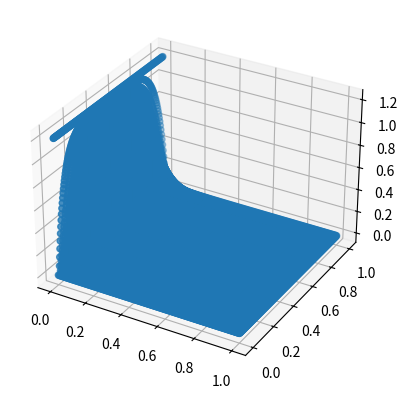

The script that saved this image:
import numpy as np
import matplotlib.pyplot as plt

T = 1.
a = 1.
M = 200
N = 200

a_lenght = 5
b_lenght = 3

def f_test(t, x):
    return 0.0

def bound_cond_left_test(t):
    return 0.0

def bound_cond_right_test(t):
    return 0.0

def init_equat_test(x):
    arr_ans = np.zeros((x.shape[0], ))
    for idx in range(arr_ans.shape[0]):
        x_ = x[idx]
        if 0 <= x_ <= a_lenght/2:
            arr_ans[idx] =  2 * b_lenght/a_lenght
        elif a_lenght/2 < x_ <= a_lenght:
            arr_ans[idx] = (2 * b_lenght / a_lenght) * (a_lenght - x)
        else:
            assert False
    return arr_ans

def f(t, x):
    return np.exp(t*x)

def bound_cond_left(t):
    return t

def bound_cond_right(t):
    return np.sin(t)

def init_equat(x):
    return 0.

plot_graph = True


def init_and_bound_cond(y, x_range, t_range, test=False):
    if test:
        y[0, :] = init_equat_test(x_range)
    else:
        y[0, :] = 0
    # initialize right and left conditions
    if test:
        y[:, 0] = bound_cond_left_test(t_range)
        y[:, -1] = bound_cond_right_test(t_range)
    else:
        y[:, 0] = bound_cond_left(t_range)
        y[:, -1] = bound_cond_right(t_range)
    return y


def solve(test):
    y = np.zeros((M + 1, N + 1))
    tau = T / M
    h = a / N
    t_range = np.linspace(0, T, M + 1)
    x_range = np.linspace(0, a, N + 1)
    A = tau / h ** 2
    # should be N+1 or not
    alpha = np.zeros(N + 1)
    beta = np.zeros(N + 1)
    # init conditions
    y = init_and_bound_cond(y, x_range, t_range, test)
    for jdx in range(t_range.shape[0] - 1):
        alpha[1] = 0
        beta[1] = 0
        for idx in range(1, x_range.shape[0] - 1):
            alpha[idx + 1] = 1 / (2 + 1 / A - alpha[idx])
            if test:
                f_var = f_test(t_range[jdx] + tau / 2, x_range[idx])
            else:
                f_var = f(t_range[jdx] + tau / 2, x_range[idx])

            beta[idx + 1] = (beta[idx] + y[jdx, idx] / A + tau * f_var) / (2 + 1 / A - alpha[idx])
        # x_range.shape[0] = N+1 | N-1, N-2, ... 0 | where N=201 (199, 198, 197 .. 0)
        if test:
            f_var = f_test(t_range[jdx] + tau / 2, x_range[N])
        else:
            f_var = f(t_range[jdx] + tau / 2, x_range[N])
        y[jdx + 1, N] = (beta[N] + y[jdx, N] / A + tau * f_var) / (2 + 1 / A - alpha[N])
        for i, idx in enumerate(reversed(range(x_range.shape[0] - 1))):
            y[jdx + 1, idx] = alpha[idx + 1] * y[jdx + 1, idx + 1] + beta[idx + 1]
    # visualize graph
    if plot_graph:
        meshgrid = np.meshgrid(x_range, t_range)
        fig = plt.figure()
        ax = fig.add_subplot(111, projection='3d')
        ax.scatter(np.ravel(meshgrid[1][:]), np.ravel(meshgrid[0][:]), np.ravel(y))
        plt.show()
    # answer
    x_0 = 0.5
    t_0 = 1.
    idx_x_range_pt = np.argmin(np.abs(x_range - x_0))
    idx_t_range_pt = np.argmin(np.abs(t_range - t_0))
    x_0_pt = x_range[idx_x_range_pt]
    t_0_pt = t_range[idx_t_range_pt]
    print(f'answer: {y[idx_t_range_pt, idx_x_range_pt]}')
    print(f'Found in indeces: {(t_0_pt, x_0_pt)}')


if __name__ == '__main__':
    test_use = True
    solve(test_use)
